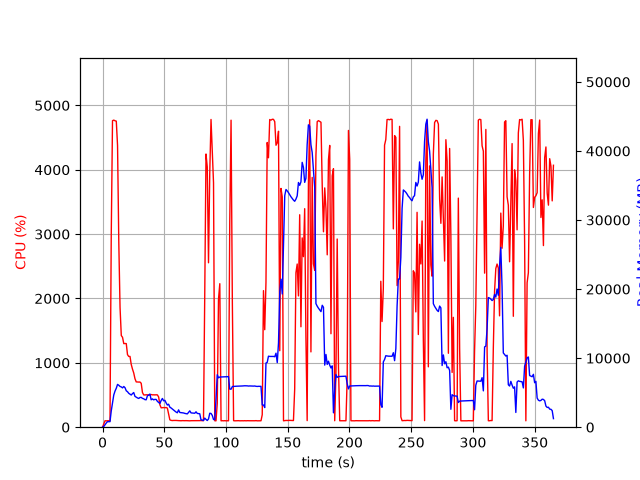

Values plotted in this chart, from the file beside it:
elapsed_time, nproc, cpu, mem_real, mem_virtual
3.6716461181640625e-05, 1, 0.0, 6.234, 3055
1.006, 1, 50.7, 103.6, 782.3
2.013, 1, 100.3, 359.6, 1902
3.02, 1, 98.3, 607.6, 3188
4.027, 1, 100.4, 803.6, 2676
5.034, 1, 100.3, 803.6, 2676
6.042, 1, 99.2, 803.6, 2676
7.049, 1, 2976, 2357, 8119
8.07, 1, 4762, 3548, 9436
9.09, 1, 4771, 4664, 10550
10.11, 1, 4761, 5234, 11140
11.13, 1, 4755, 5644, 11845
12.15, 1, 4376, 6197, 12441
13.16, 1, 2874, 6071, 12592
14.17, 1, 1861, 5900, 12664
15.18, 1, 1424, 5835, 12828
16.19, 1, 1397, 5691, 12828
17.19, 1, 1298, 5894, 13280
18.2, 1, 1300, 5717, 13340
19.21, 1, 1299, 5275, 13340
20.22, 1, 1127, 5139, 13468
21.23, 1, 1099, 4907, 13516
22.23, 1, 1100, 4782, 13516
23.24, 1, 975.0, 4657, 13516
24.25, 1, 902.9, 4863, 13852
25.26, 1, 842.7, 5018, 14306
26.26, 1, 753.2, 4464, 14448
27.27, 1, 704.0, 4344, 14448
28.28, 1, 702.0, 4240, 14448
29.29, 1, 701.3, 4160, 14448
30.3, 1, 702.1, 4303, 14448
31.31, 1, 682.3, 4316, 14448
32.32, 1, 539.5, 4175, 14448
33.33, 1, 501.7, 4116, 14448
34.34, 1, 500.9, 3990, 14448
35.35, 1, 503.8, 3971, 14448
36.36, 1, 502.2, 4548, 14448
37.36, 1, 501.7, 4646, 14640
38.37, 1, 501.6, 4804, 14864
39.38, 1, 507.4, 3968, 14864
40.39, 1, 502.4, 4099, 14864
41.4, 1, 503.2, 3960, 14864
42.41, 1, 501.9, 4030, 14864
43.42, 1, 503.3, 4021, 14864
44.43, 1, 502.1, 3742, 14864
45.43, 1, 469.6, 3580, 14864
46.44, 1, 348.7, 3431, 14864
47.45, 1, 301.2, 3855, 14864
48.46, 1, 302.5, 4162, 14864
49.47, 1, 305.2, 3823, 14864
50.48, 1, 302.2, 3895, 14864
51.49, 1, 306.2, 3518, 14864
52.5, 1, 296.5, 3213, 14864
53.51, 1, 204.0, 3326, 14864
54.52, 1, 114.0, 2902, 14864
55.52, 1, 106.1, 2783, 14864
56.53, 1, 103.1, 2642, 14864
57.54, 1, 105.0, 2496, 14864
58.55, 1, 105.0, 2339, 14864
59.56, 1, 105.0, 2195, 14864
... 302 more rows
